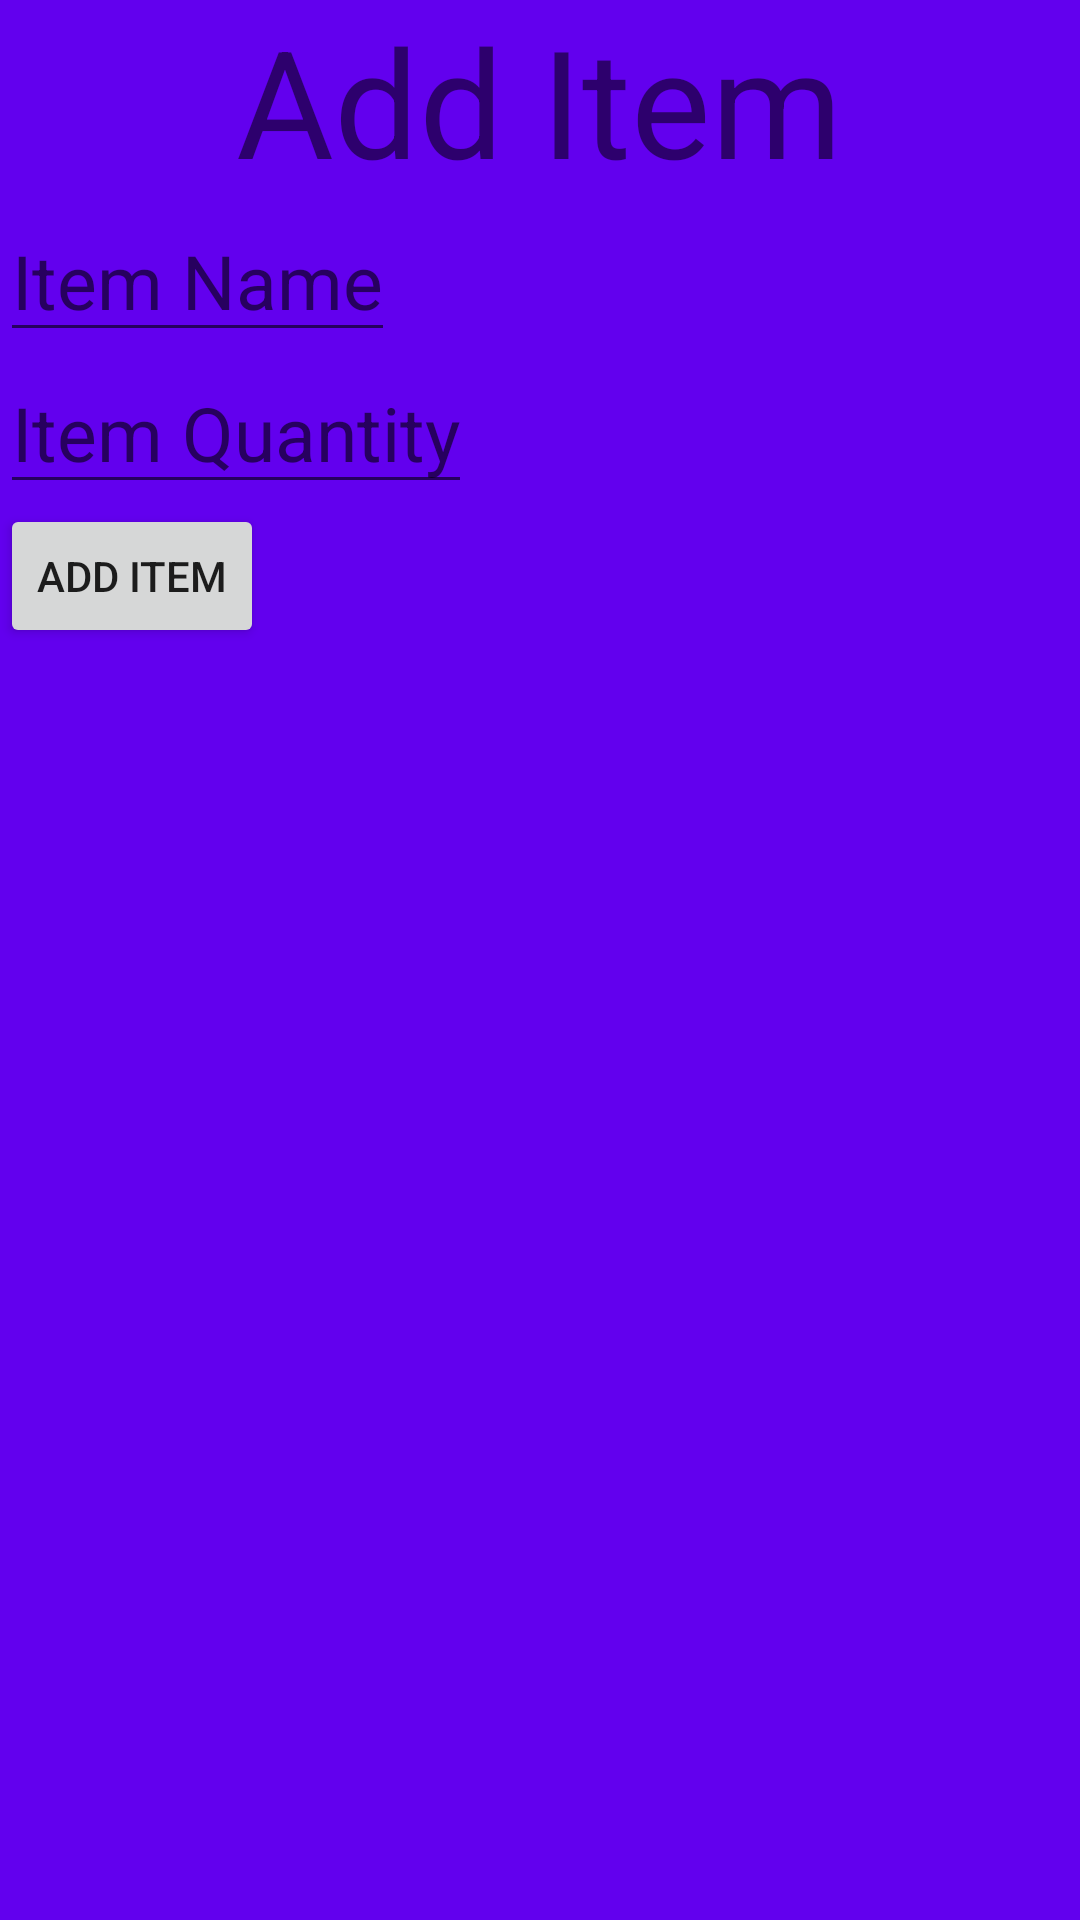

The Android layout XML behind this screen, and the referenced resources:
<!-- AndroidManifest.xml: application theme Theme.ManleyProject3 -->
<!-- res/layout/add_item_layout.xml -->
<?xml version="1.0" encoding="utf-8"?>
<RelativeLayout xmlns:android="http://schemas.android.com/apk/res/android"
    android:layout_width="match_parent"
    android:layout_height="match_parent"
    android:background="@color/purple_500">

    <TextView
        android:layout_width="wrap_content"
        android:layout_height="wrap_content"
        android:id="@+id/add_item"
        android:text="Add Item"
        android:textSize="50sp"
        android:layout_alignParentTop="true"
        android:layout_centerHorizontal="true"/>

    <EditText
        android:layout_width="wrap_content"
        android:layout_height="wrap_content"
        android:id="@+id/item_name"
        android:hint="Item Name"
        android:layout_below="@id/add_item"
        android:textSize="25sp"/>

    <EditText
        android:layout_width="wrap_content"
        android:layout_height="wrap_content"
        android:id="@+id/item_num"
        android:inputType="number"
        android:hint="Item Quantity"
        android:layout_below="@id/item_name"
        android:textSize="25sp"/>

    <Button
        android:layout_width="wrap_content"
        android:layout_height="wrap_content"
        android:text="Add Item"
        android:layout_below="@id/item_num"
        android:id="@+id/addButton"/>
</RelativeLayout>
<!-- resources referenced by this layout -->
<resources>
  <style name="Theme.ManleyProject3" parent="Theme.MaterialComponents.DayNight.DarkActionBar">
          
          <item name="colorPrimary">@color/purple_500</item>
          <item name="colorPrimaryVariant">@color/purple_700</item>
          <item name="colorOnPrimary">@color/white</item>
          
          <item name="colorSecondary">@color/teal_200</item>
          <item name="colorSecondaryVariant">@color/teal_700</item>
          <item name="colorOnSecondary">@color/black</item>
          
          <item name="android:statusBarColor">?attr/colorPrimaryVariant</item>
          
      </style>
  <!-- not gathered from this repository: default colours our renderer supplied (Android Studio template values) -->
  <color name="purple_500">#FF6200EE</color>
  <color name="purple_700">#FF3700B3</color>
  <color name="teal_200">#FF03DAC5</color>
  <color name="teal_700">#FF018786</color>
  <color name="black">#FF000000</color>
  <color name="white">#FFFFFFFF</color>
</resources>
